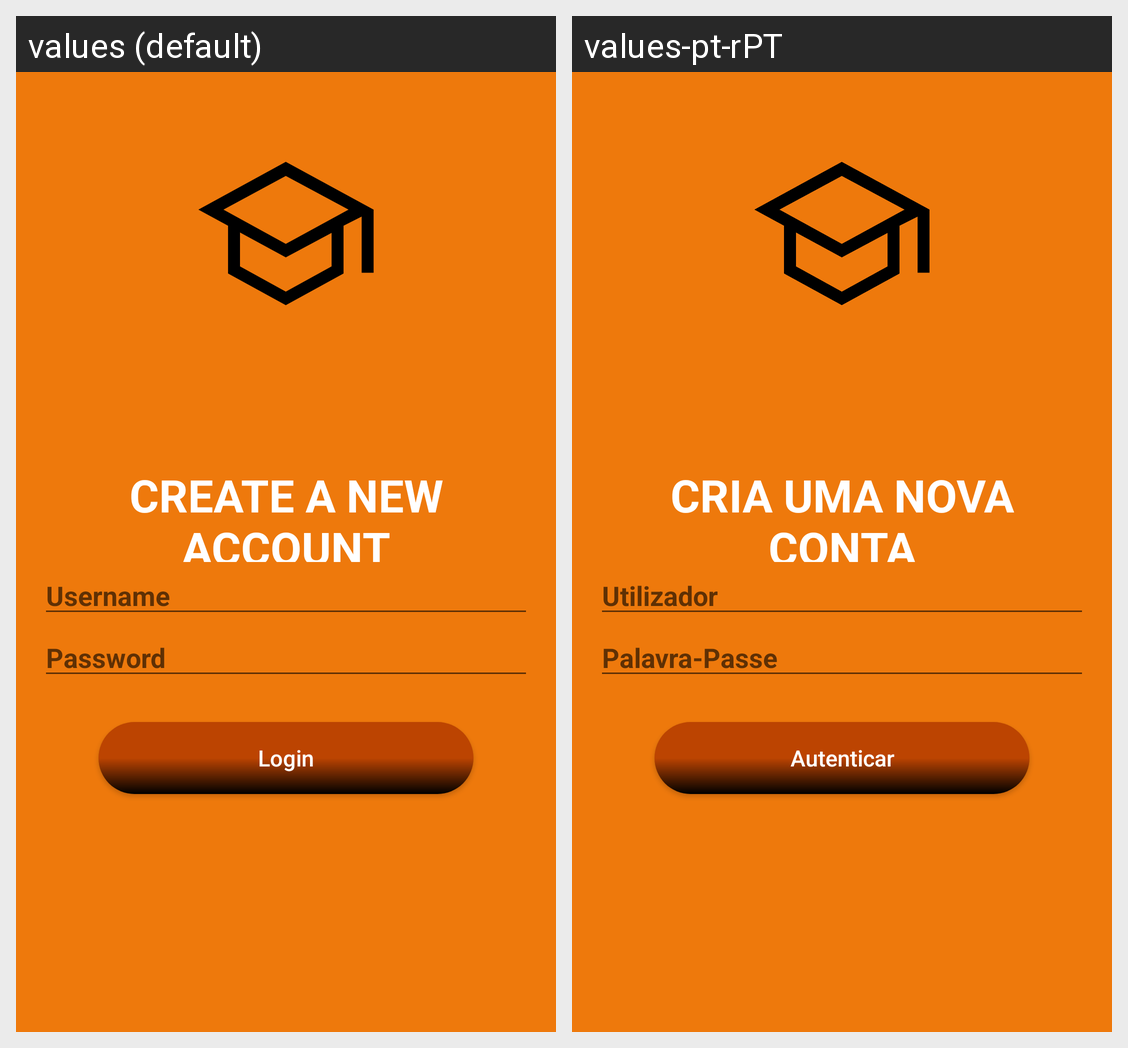

The same Android screen rendered under two of its app's locales, left to right. List the strings drawn on it with the default value and each locale's translation.
Android screen res/layout/activity_register.xml rendered under 2 locales, left to right: values (default), values-pt-rPT. Device: Nexus 5 (rendered at 1080×1920; each locale shown at half size, 540×960, under a caption strip naming it); theme Theme.StudyPlanTasker.
Strings drawn on this screen, with the default value and each locale's value (text and hints the layout hard-codes, and strings that could not be matched under every locale, appear in the picture but are not listed):

register
  values: Create a new Account
  values-pt-rPT: Cria uma nova Conta

hint_username
  values: Username
  values-pt-rPT: Utilizador

hint_password
  values: Password
  values-pt-rPT: Palavra-Passe

bt_submit_login
  values: Login
  values-pt-rPT: Autenticar
